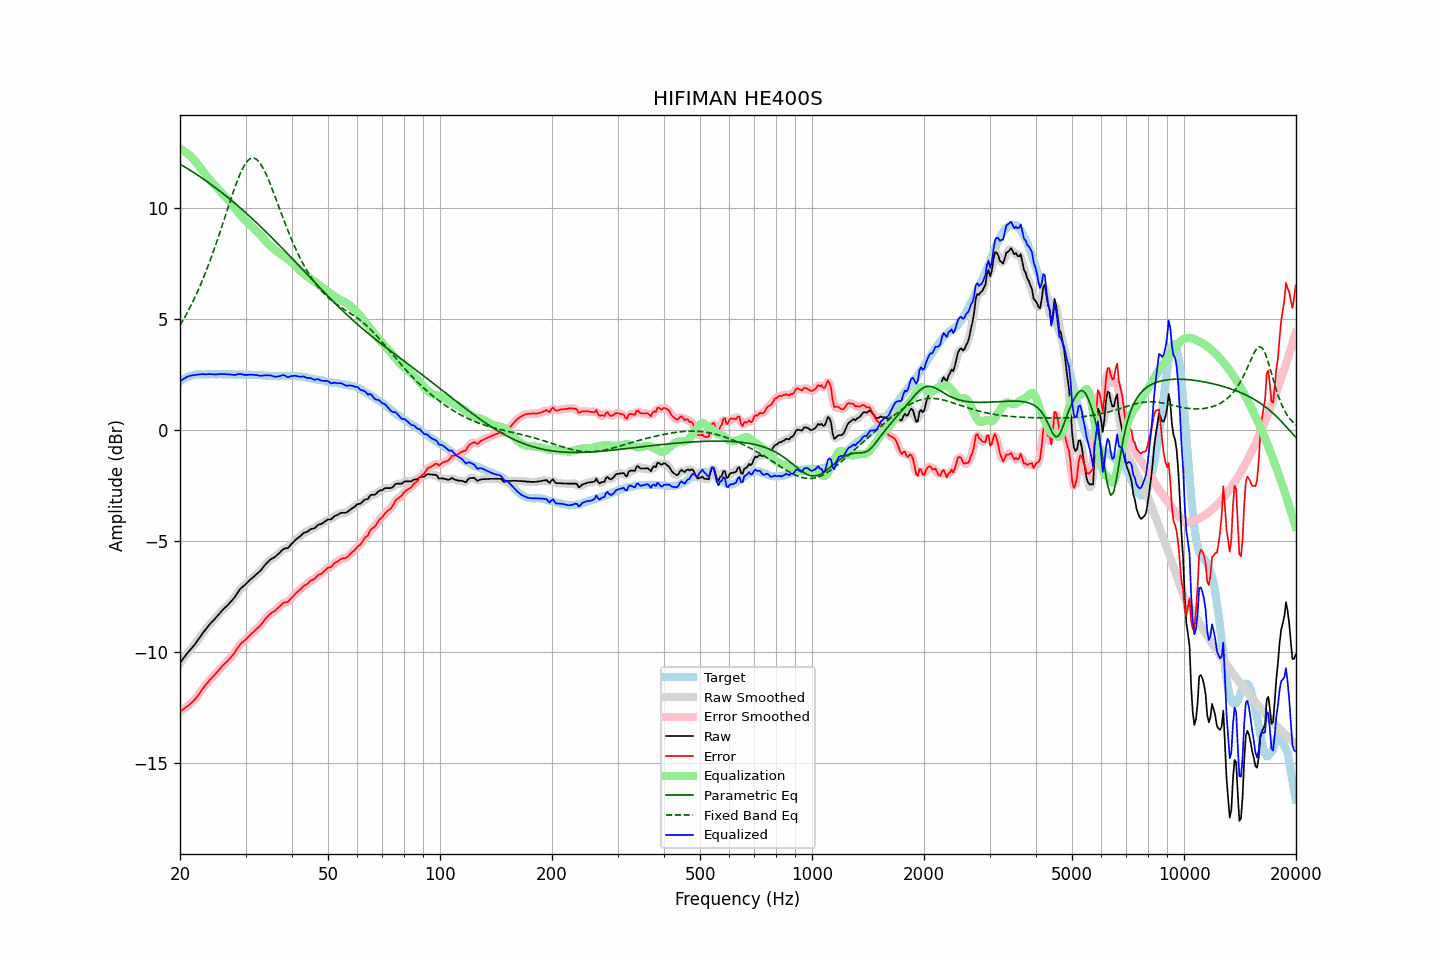

The data file committed next to this chart (first rows):
frequency, raw, error, smoothed, error_smoothed, equalization, parametric_eq, fixed_band_eq, equalized_raw, equalized_smoothed, target
20.00, -10.48, -12.66, -10.48, -12.66, 12.65, 11.96, 4.70, 2.18, 2.17, 2.19
20.20, -10.39, -12.62, -10.38, -12.62, 12.61, 11.92, 4.83, 2.23, 2.23, 2.24
20.40, -10.29, -12.57, -10.29, -12.57, 12.57, 11.88, 4.95, 2.29, 2.29, 2.29
20.61, -10.20, -12.51, -10.19, -12.52, 12.53, 11.83, 5.08, 2.33, 2.33, 2.32
20.81, -10.10, -12.46, -10.10, -12.46, 12.47, 11.79, 5.21, 2.38, 2.37, 2.37
21.02, -10.01, -12.41, -10.01, -12.41, 12.42, 11.75, 5.35, 2.41, 2.41, 2.41
21.23, -9.93, -12.35, -9.92, -12.35, 12.35, 11.70, 5.48, 2.43, 2.43, 2.43
21.44, -9.84, -12.28, -9.84, -12.29, 12.29, 11.65, 5.63, 2.45, 2.45, 2.45
21.66, -9.76, -12.22, -9.76, -12.22, 12.22, 11.61, 5.78, 2.46, 2.46, 2.47
21.87, -9.66, -12.14, -9.66, -12.15, 12.14, 11.56, 5.93, 2.47, 2.47, 2.48
22.09, -9.57, -12.07, -9.57, -12.06, 12.05, 11.51, 6.08, 2.48, 2.48, 2.50
22.31, -9.46, -11.97, -9.47, -11.97, 11.96, 11.47, 6.24, 2.50, 2.49, 2.51
22.54, -9.37, -11.87, -9.37, -11.87, 11.87, 11.42, 6.41, 2.50, 2.50, 2.51
22.76, -9.27, -11.77, -9.26, -11.76, 11.77, 11.37, 6.58, 2.50, 2.51, 2.51
22.99, -9.16, -11.65, -9.16, -11.66, 11.67, 11.32, 6.75, 2.51, 2.51, 2.50
23.22, -9.07, -11.56, -9.07, -11.56, 11.57, 11.27, 6.93, 2.51, 2.51, 2.50
23.45, -8.98, -11.47, -8.97, -11.47, 11.48, 11.22, 7.10, 2.50, 2.51, 2.50
23.69, -8.88, -11.38, -8.88, -11.38, 11.39, 11.17, 7.29, 2.51, 2.51, 2.51
23.92, -8.79, -11.29, -8.79, -11.29, 11.30, 11.12, 7.48, 2.51, 2.51, 2.51
24.16, -8.71, -11.21, -8.70, -11.21, 11.22, 11.06, 7.68, 2.51, 2.51, 2.51
24.40, -8.63, -11.14, -8.63, -11.14, 11.14, 11.01, 7.87, 2.51, 2.51, 2.52
24.65, -8.56, -11.06, -8.55, -11.06, 11.06, 10.96, 8.08, 2.50, 2.50, 2.51
24.89, -8.47, -10.98, -8.47, -10.98, 10.98, 10.90, 8.28, 2.50, 2.50, 2.51
25.14, -8.40, -10.90, -8.39, -10.90, 10.90, 10.85, 8.49, 2.50, 2.50, 2.51
25.39, -8.30, -10.82, -8.31, -10.82, 10.82, 10.79, 8.71, 2.51, 2.51, 2.52
25.65, -8.23, -10.74, -8.22, -10.73, 10.74, 10.74, 8.92, 2.51, 2.51, 2.52
25.91, -8.14, -10.64, -8.14, -10.65, 10.66, 10.68, 9.14, 2.52, 2.52, 2.51
26.16, -8.07, -10.57, -8.07, -10.57, 10.58, 10.62, 9.36, 2.52, 2.52, 2.51
26.43, -8.00, -10.50, -8.00, -10.50, 10.51, 10.57, 9.58, 2.51, 2.51, 2.51
26.69, -7.93, -10.43, -7.93, -10.43, 10.43, 10.51, 9.81, 2.51, 2.51, 2.51
26.96, -7.86, -10.36, -7.85, -10.36, 10.36, 10.45, 10.03, 2.50, 2.50, 2.51
27.23, -7.78, -10.28, -7.78, -10.28, 10.27, 10.39, 10.25, 2.50, 2.50, 2.51
27.50, -7.70, -10.20, -7.70, -10.20, 10.19, 10.33, 10.47, 2.49, 2.49, 2.51
27.77, -7.61, -10.11, -7.61, -10.11, 10.09, 10.27, 10.68, 2.48, 2.48, 2.50
28.05, -7.53, -10.02, -7.52, -10.01, 10.00, 10.21, 10.89, 2.47, 2.48, 2.50
28.33, -7.42, -9.90, -7.42, -9.90, 9.90, 10.15, 11.08, 2.49, 2.49, 2.49
28.62, -7.31, -9.79, -7.31, -9.79, 9.81, 10.09, 11.28, 2.50, 2.50, 2.49
28.90, -7.20, -9.69, -7.20, -9.69, 9.72, 10.02, 11.45, 2.52, 2.52, 2.50
29.19, -7.12, -9.60, -7.12, -9.61, 9.63, 9.96, 11.62, 2.52, 2.51, 2.49
29.48, -7.06, -9.55, -7.05, -9.54, 9.55, 9.90, 11.77, 2.49, 2.50, 2.50
29.78, -7.00, -9.48, -6.99, -9.48, 9.47, 9.83, 11.90, 2.48, 2.48, 2.49
30.08, -6.93, -9.42, -6.93, -9.42, 9.40, 9.77, 12.01, 2.48, 2.48, 2.50
30.38, -6.86, -9.34, -6.86, -9.35, 9.34, 9.70, 12.11, 2.48, 2.48, 2.49
30.68, -6.79, -9.27, -6.79, -9.27, 9.27, 9.64, 12.17, 2.49, 2.49, 2.49
30.99, -6.72, -9.20, -6.72, -9.20, 9.21, 9.57, 12.22, 2.49, 2.49, 2.49
31.30, -6.66, -9.13, -6.66, -9.14, 9.14, 9.50, 12.23, 2.49, 2.49, 2.48
31.61, -6.60, -9.07, -6.59, -9.07, 9.08, 9.44, 12.24, 2.48, 2.48, 2.48
31.93, -6.53, -9.00, -6.53, -9.00, 9.01, 9.37, 12.20, 2.48, 2.47, 2.48
32.24, -6.47, -8.93, -6.47, -8.94, 8.93, 9.30, 12.16, 2.47, 2.46, 2.47
32.57, -6.41, -8.87, -6.40, -8.87, 8.86, 9.23, 12.08, 2.45, 2.45, 2.47
32.89, -6.34, -8.80, -6.33, -8.80, 8.78, 9.16, 11.99, 2.44, 2.44, 2.47
33.22, -6.26, -8.71, -6.25, -8.71, 8.69, 9.09, 11.87, 2.44, 2.44, 2.46
33.55, -6.16, -8.61, -6.16, -8.61, 8.61, 9.02, 11.74, 2.45, 2.45, 2.46
33.89, -6.07, -8.51, -6.07, -8.52, 8.53, 8.95, 11.59, 2.46, 2.46, 2.45
34.23, -5.99, -8.43, -5.99, -8.43, 8.45, 8.88, 11.44, 2.46, 2.46, 2.45
34.57, -5.92, -8.35, -5.91, -8.35, 8.37, 8.81, 11.27, 2.46, 2.46, 2.44
34.92, -5.85, -8.28, -5.85, -8.28, 8.30, 8.74, 11.09, 2.46, 2.45, 2.44
35.27, -5.80, -8.22, -5.80, -8.23, 8.24, 8.67, 10.90, 2.44, 2.44, 2.43
35.62, -5.76, -8.18, -5.76, -8.18, 8.17, 8.59, 10.72, 2.42, 2.42, 2.43
35.97, -5.72, -8.14, -5.71, -8.13, 8.11, 8.52, 10.52, 2.40, 2.40, 2.43
... 635 more rows
